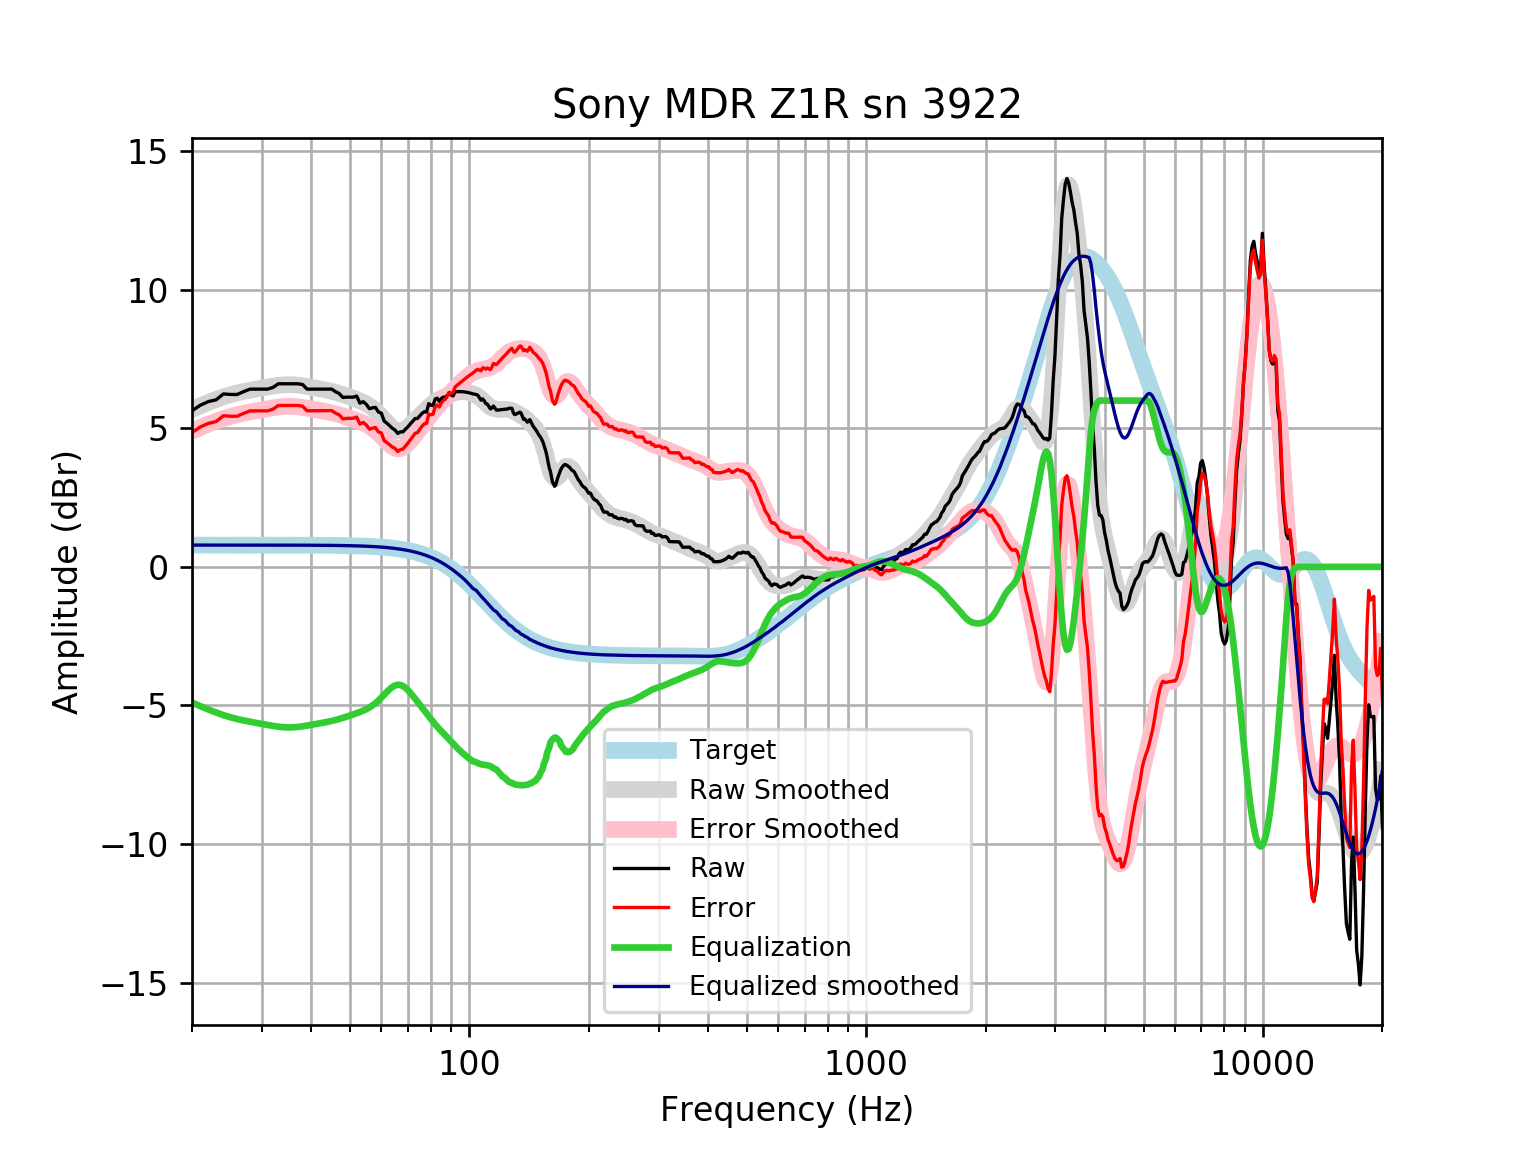

The table this chart was drawn from, first rows:
frequency, raw, error, smoothed, error_smoothed, equalization, equalized_raw, equalized_smoothed, target
20, 5.633, 4.847, 5.677, 4.892, -4.892, 0.7417, 0.7859, 0.7859
21, 5.835, 5.049, 5.813, 5.027, -5.027, 0.8081, 0.7859, 0.7859
22, 5.965, 5.179, 5.934, 5.148, -5.148, 0.8167, 0.7859, 0.7858
23, 6.028, 5.242, 6.041, 5.255, -5.255, 0.7724, 0.7858, 0.7858
24, 6.24, 5.454, 6.134, 5.349, -5.349, 0.8911, 0.7858, 0.7858
25, 6.22, 5.435, 6.212, 5.426, -5.426, 0.7945, 0.7857, 0.7857
26, 6.22, 5.435, 6.275, 5.49, -5.49, 0.7307, 0.7857, 0.7857
27, 6.324, 5.538, 6.328, 5.543, -5.543, 0.781, 0.7856, 0.7856
28, 6.413, 5.628, 6.374, 5.588, -5.588, 0.8253, 0.7855, 0.7855
29, 6.413, 5.628, 6.414, 5.629, -5.629, 0.7842, 0.7854, 0.7854
30, 6.413, 5.628, 6.453, 5.668, -5.668, 0.7455, 0.7852, 0.7852
31, 6.413, 5.628, 6.49, 5.705, -5.705, 0.7087, 0.785, 0.785
32, 6.474, 5.69, 6.523, 5.738, -5.738, 0.7363, 0.7848, 0.7848
33, 6.606, 5.822, 6.551, 5.766, -5.766, 0.8402, 0.7846, 0.7846
34, 6.606, 5.822, 6.569, 5.785, -5.785, 0.8211, 0.7843, 0.7843
35, 6.606, 5.822, 6.577, 5.793, -5.793, 0.813, 0.7839, 0.7839
36, 6.606, 5.823, 6.573, 5.79, -5.79, 0.8164, 0.7835, 0.7835
37, 6.606, 5.823, 6.559, 5.776, -5.776, 0.8304, 0.783, 0.783
38, 6.58, 5.797, 6.536, 5.754, -5.754, 0.826, 0.7824, 0.7824
39, 6.413, 5.632, 6.509, 5.727, -5.727, 0.686, 0.7818, 0.7818
40, 6.413, 5.632, 6.48, 5.699, -5.699, 0.714, 0.781, 0.781
41, 6.413, 5.633, 6.452, 5.672, -5.672, 0.7417, 0.7801, 0.7801
42, 6.413, 5.634, 6.424, 5.645, -5.645, 0.7684, 0.7791, 0.7791
43, 6.413, 5.635, 6.396, 5.618, -5.618, 0.7952, 0.778, 0.7779
44, 6.413, 5.637, 6.367, 5.59, -5.59, 0.8233, 0.7766, 0.7766
45, 6.413, 5.638, 6.334, 5.559, -5.559, 0.8541, 0.7752, 0.7751
46, 6.32, 5.547, 6.298, 5.525, -5.525, 0.7951, 0.7735, 0.7734
47, 6.254, 5.482, 6.259, 5.488, -5.488, 0.7662, 0.7715, 0.7715
48, 6.111, 5.341, 6.218, 5.448, -5.448, 0.6627, 0.7694, 0.7694
49, 6.124, 5.357, 6.174, 5.407, -5.407, 0.7168, 0.767, 0.767
50, 6.124, 5.36, 6.13, 5.366, -5.366, 0.7582, 0.7643, 0.7642
51, 6.124, 5.363, 6.085, 5.324, -5.324, 0.8001, 0.7612, 0.7612
52, 6.163, 5.405, 6.039, 5.281, -5.281, 0.8814, 0.7579, 0.7578
53, 5.907, 5.153, 5.99, 5.236, -5.236, 0.6706, 0.7541, 0.7541
54, 5.96, 5.211, 5.938, 5.188, -5.188, 0.7726, 0.7499, 0.7499
55, 5.865, 5.119, 5.879, 5.134, -5.134, 0.7309, 0.7453, 0.7453
56, 5.708, 4.968, 5.812, 5.072, -5.072, 0.6362, 0.7402, 0.7401
57, 5.738, 5.004, 5.734, 5, -5, 0.7384, 0.7345, 0.7345
58, 5.755, 5.027, 5.646, 4.917, -4.917, 0.8383, 0.7283, 0.7283
59, 5.587, 4.866, 5.545, 4.823, -4.823, 0.7637, 0.7215, 0.7215
60, 5.548, 4.834, 5.435, 4.721, -4.721, 0.827, 0.714, 0.714
61, 5.261, 4.555, 5.319, 4.613, -4.613, 0.6476, 0.7058, 0.7058
62, 5.182, 4.485, 5.204, 4.507, -4.507, 0.675, 0.6969, 0.6969
63, 5.089, 4.402, 5.098, 4.411, -4.411, 0.6783, 0.6871, 0.6871
64, 4.998, 4.321, 5.008, 4.332, -4.332, 0.6662, 0.6765, 0.6765
65, 4.936, 4.271, 4.943, 4.278, -4.278, 0.658, 0.665, 0.665
66, 4.813, 4.16, 4.906, 4.254, -4.254, 0.5589, 0.6525, 0.6525
67, 4.871, 4.232, 4.901, 4.262, -4.262, 0.6089, 0.639, 0.639
68, 4.871, 4.246, 4.924, 4.3, -4.3, 0.5706, 0.6244, 0.6244
69, 4.967, 4.358, 4.973, 4.364, -4.364, 0.6027, 0.6087, 0.6087
70, 5.053, 4.462, 5.04, 4.448, -4.448, 0.6049, 0.5918, 0.5918
71, 5.16, 4.586, 5.119, 4.546, -4.546, 0.6141, 0.5736, 0.5736
72, 5.252, 4.698, 5.204, 4.65, -4.65, 0.6018, 0.5541, 0.5541
73, 5.353, 4.819, 5.291, 4.757, -4.757, 0.5954, 0.5333, 0.5333
74, 5.353, 4.842, 5.375, 4.864, -4.864, 0.4883, 0.511, 0.511
75, 5.449, 4.962, 5.458, 4.971, -4.971, 0.4785, 0.4873, 0.4873
76, 5.539, 5.077, 5.538, 5.076, -5.076, 0.4631, 0.462, 0.4621
77, 5.597, 5.161, 5.617, 5.181, -5.181, 0.4153, 0.4352, 0.4353
78, 5.584, 5.177, 5.693, 5.286, -5.286, 0.298, 0.4068, 0.4068
79, 5.89, 5.513, 5.766, 5.39, -5.39, 0.5002, 0.3767, 0.3768
... 553 more rows
